Photos from the image-classification dataset "16kImages" in the GitHub repository oscleong/molecular_imaging_repository. Its 2 classes are: inversion symmetry false, inversion symmetry true.

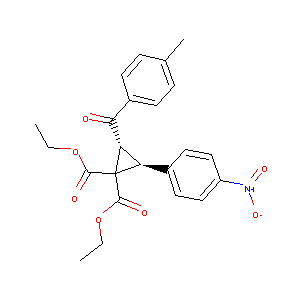
Label: inversion symmetry true

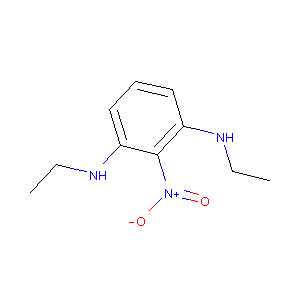
Label: inversion symmetry false

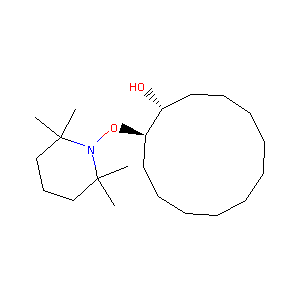
Label: inversion symmetry true

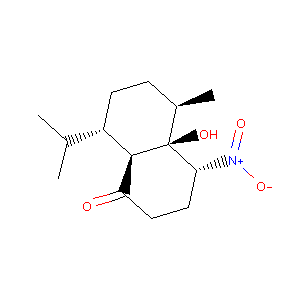
Label: inversion symmetry false

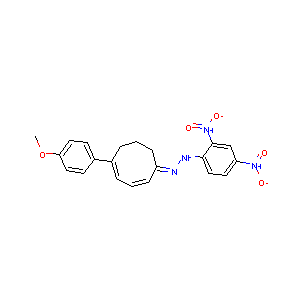
Label: inversion symmetry false

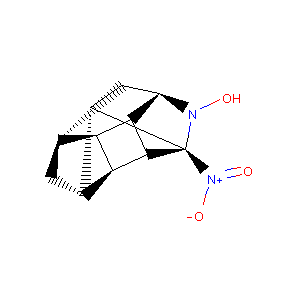
Label: inversion symmetry true
